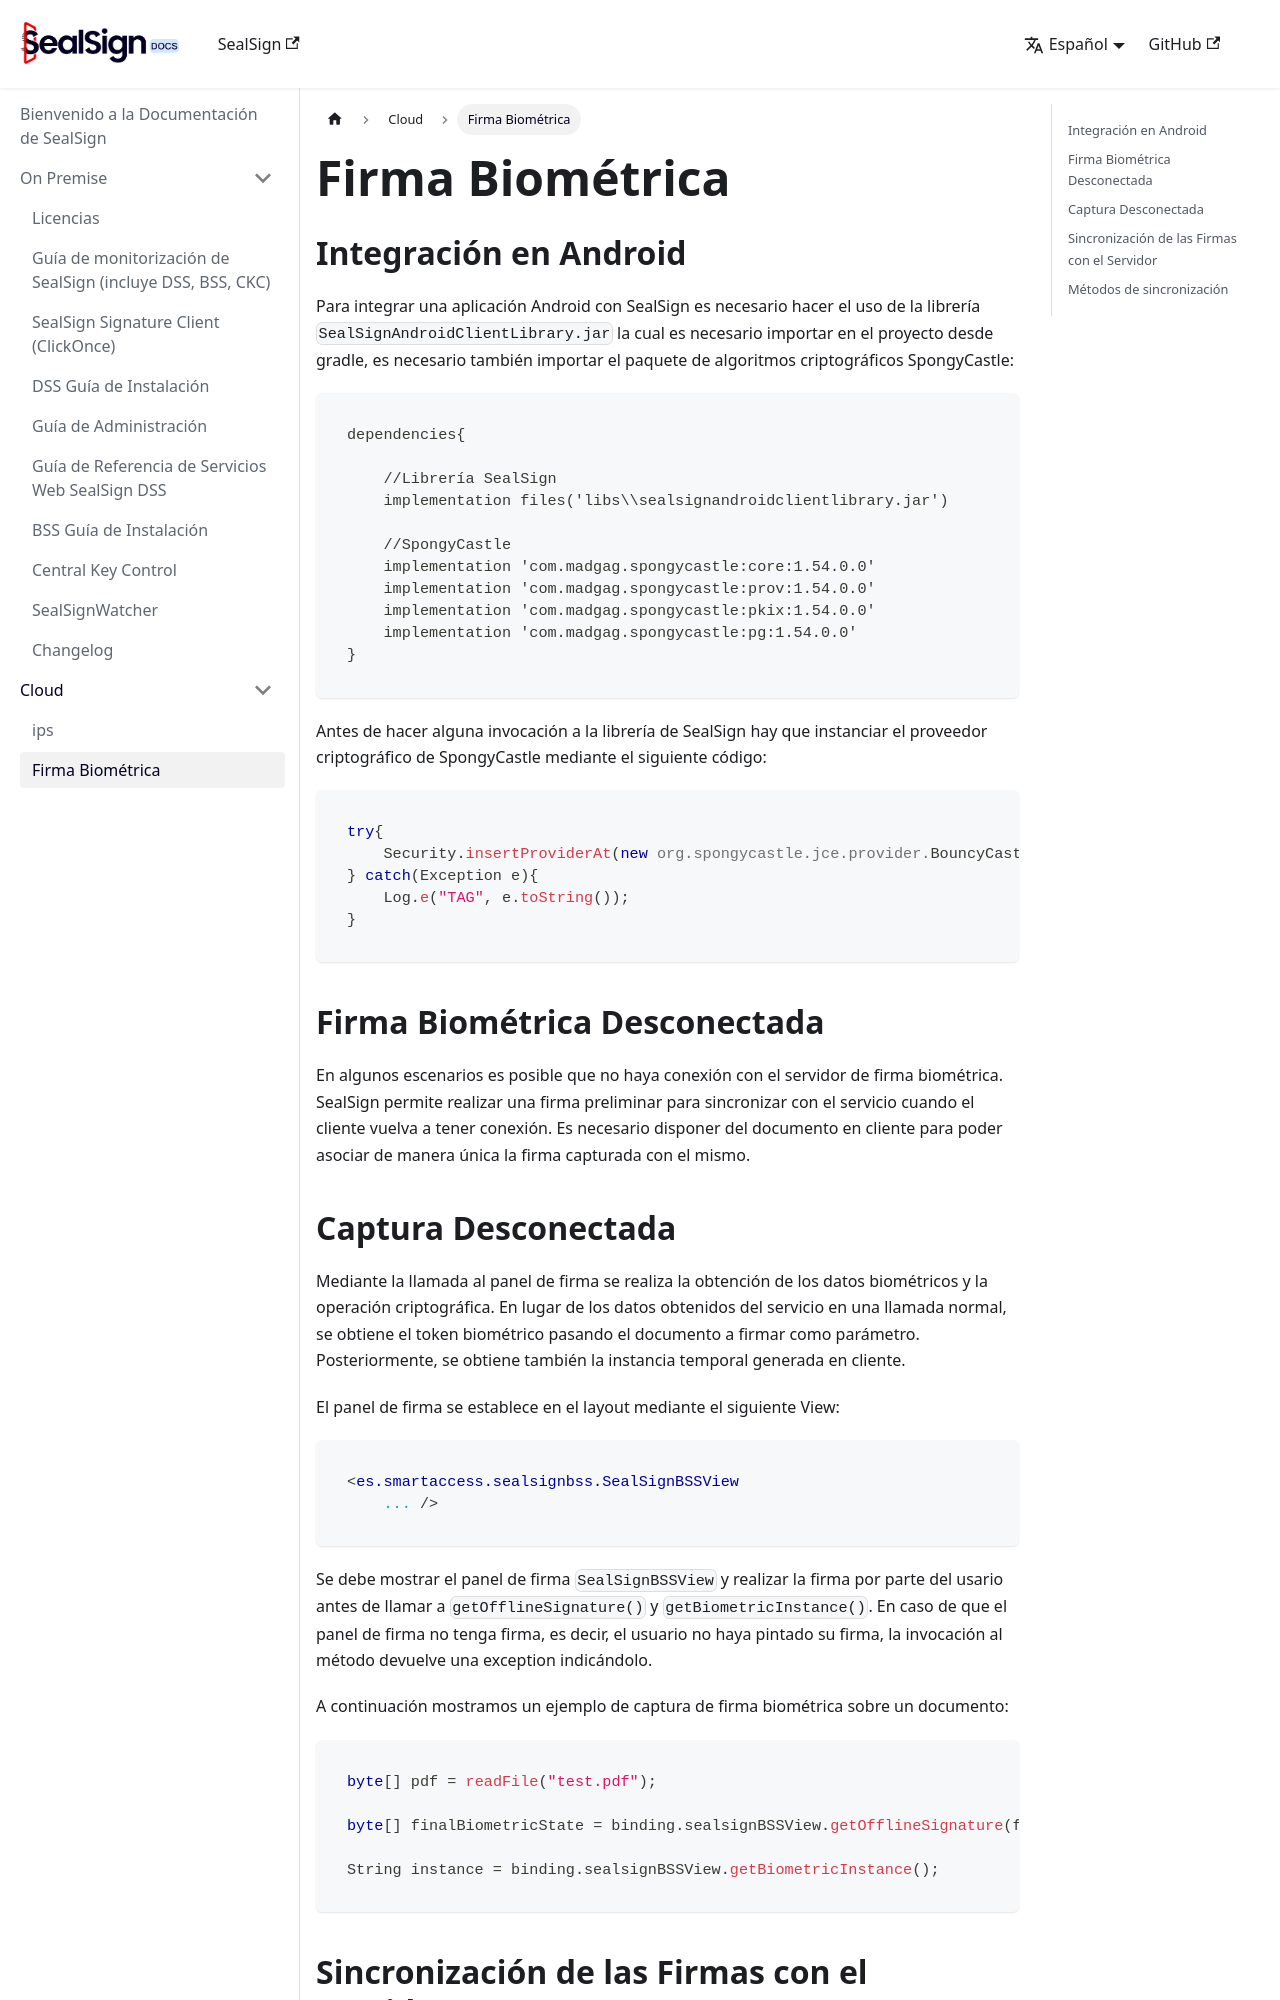

repository: FactumID/sealsign-docs · page: es/cloud/biometric/index.html · generator: docusaurus

# Firma Biométrica

## Integración en Android
Para integrar una aplicación Android con SealSign es necesario hacer el uso de la librería `SealSignAndroidClientLibrary.jar` la cual es necesario importar en el proyecto desde gradle, es necesario también importar el paquete de algoritmos criptográficos SpongyCastle:

```groovy
dependencies{

    //Librería SealSign
    implementation files('libs\\sealsignandroidclientlibrary.jar')

    //SpongyCastle
    implementation 'com.madgag.spongycastle:core:1.54.0.0'
    implementation 'com.madgag.spongycastle:prov:1.54.0.0'
    implementation 'com.madgag.spongycastle:pkix:1.54.0.0'
    implementation 'com.madgag.spongycastle:pg:1.54.0.0'
}
```

Antes de hacer alguna invocación a la librería de SealSign hay que instanciar el proveedor criptográfico de SpongyCastle mediante el siguiente código:

```java
try{
    Security.insertProviderAt(new org.spongycastle.jce.provider.BouncyCastleProvider(), 1);
} catch(Exception e){
    Log.e("TAG", e.toString());
}
```


## Firma Biométrica Desconectada

En algunos escenarios es posible que no haya conexión con el servidor de firma biométrica. SealSign permite realizar una firma preliminar para sincronizar con el servicio cuando el cliente vuelva a tener conexión. Es necesario disponer del documento en cliente para poder asociar de manera única la firma capturada con el mismo.

## Captura Desconectada

Mediante la llamada al panel de firma se realiza la obtención de los datos biométricos y la operación criptográfica. En lugar de los datos obtenidos del servicio en una llamada normal, se obtiene el token biométrico pasando el documento a firmar como parámetro. Posteriormente, se obtiene también la instancia temporal generada en cliente.

El panel de firma se establece en el layout mediante el siguiente View:

```xml
<es.smartaccess.sealsignbss.SealSignBSSView
    ... />
```

Se debe mostrar el panel de firma `SealSignBSSView` y realizar la firma por parte del usario antes de llamar a `getOfflineSignature()` y `getBiometricInstance()`. En caso de que el panel de firma no tenga firma, es decir, el usuario no haya pintado su firma, la invocación al método devuelve una exception indicándolo.

A continuación mostramos un ejemplo de captura de firma biométrica sobre un documento:

```java
byte[] pdf = readFile("test.pdf");

byte[] finalBiometricState = binding.sealsignBSSView.getOfflineSignature(file);

String instance = binding.sealsignBSSView.getBiometricInstance();
```
